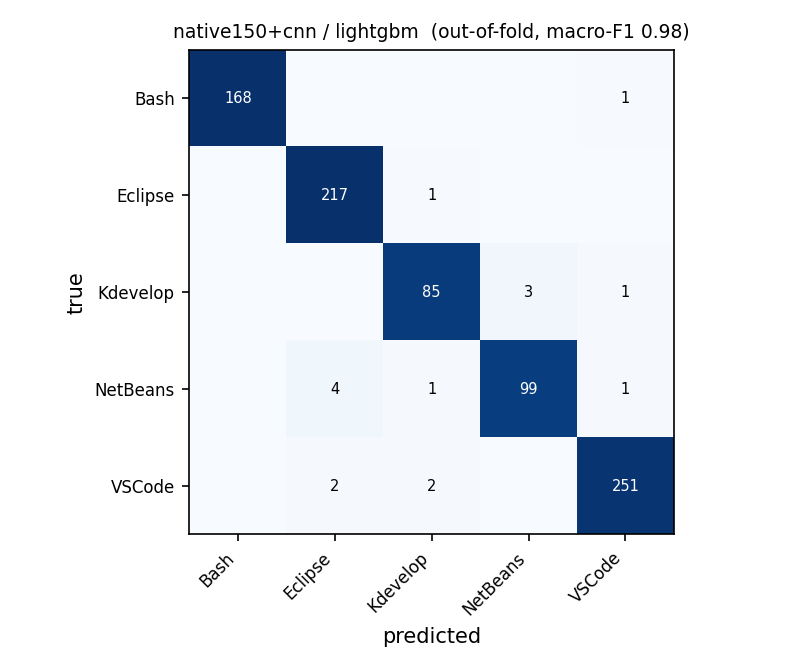

Data behind this chart, as committed beside it:
true \ predicted, Bash, Eclipse, Kdevelop, NetBeans, VSCode
Bash, 168, 0, 0, 0, 1
Eclipse, 0, 217, 1, 0, 0
Kdevelop, 0, 0, 85, 3, 1
NetBeans, 0, 4, 1, 99, 1
VSCode, 0, 2, 2, 0, 251
